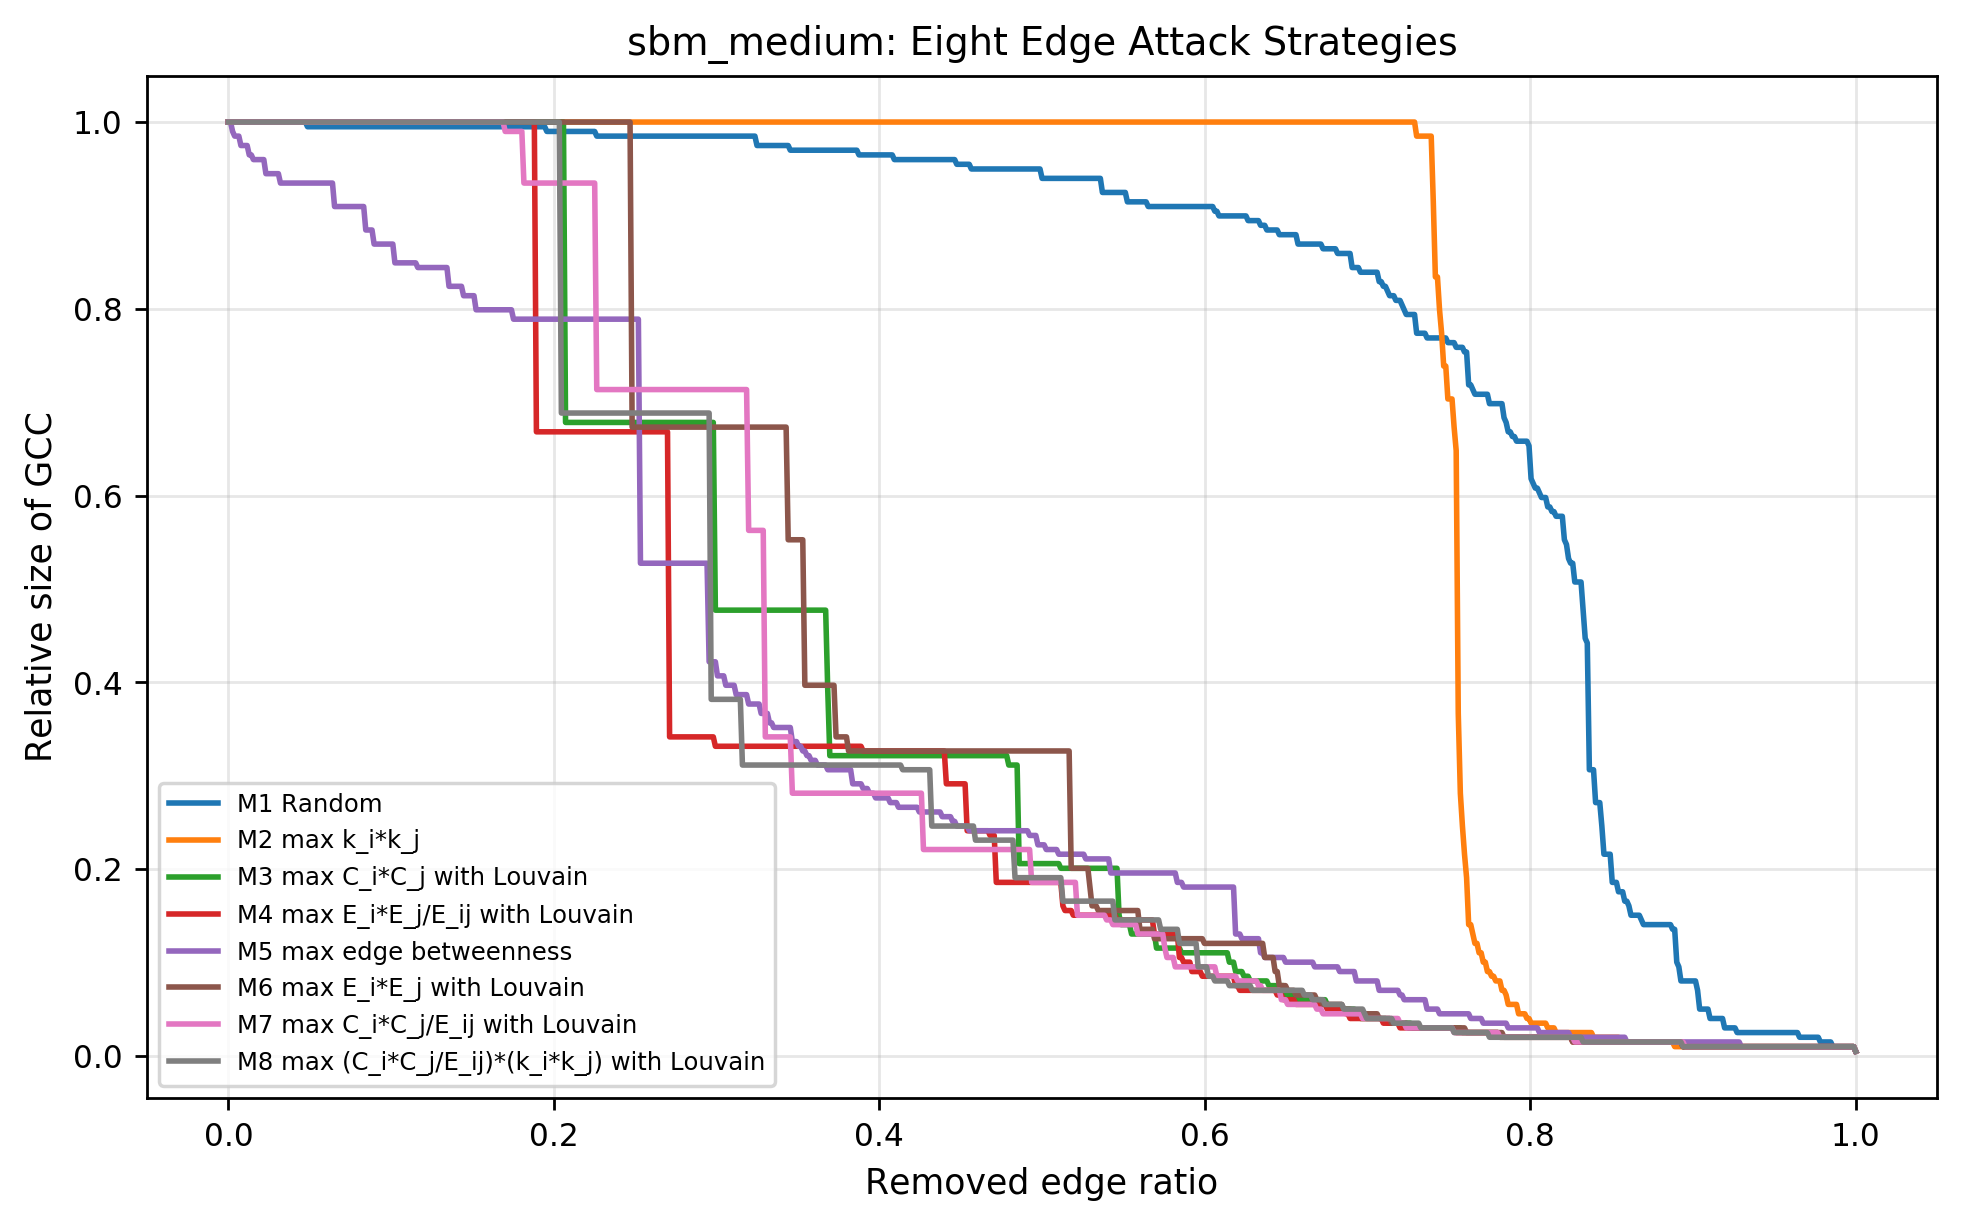

The file beside this chart, header and first rows:
method, network, removed_edges, remove_ratio, gcc_ratio, elapsed_seconds
M1 Random, sbm_medium, 0, 0, 1.0, 3.405
M1 Random, sbm_medium, 1, 0.001279, 1.0, 3.405
M1 Random, sbm_medium, 2, 0.002558, 1.0, 3.405
M1 Random, sbm_medium, 3, 0.003836, 1.0, 3.405
M1 Random, sbm_medium, 4, 0.005115, 1.0, 3.405
M1 Random, sbm_medium, 5, 0.006394, 1.0, 3.405
M1 Random, sbm_medium, 6, 0.007673, 1.0, 3.405
M1 Random, sbm_medium, 7, 0.008951, 1.0, 3.405
M1 Random, sbm_medium, 8, 0.01023, 1.0, 3.405
M1 Random, sbm_medium, 9, 0.01151, 1.0, 3.405
M1 Random, sbm_medium, 10, 0.01279, 1.0, 3.405
M1 Random, sbm_medium, 11, 0.01407, 1.0, 3.405
M1 Random, sbm_medium, 12, 0.01535, 1.0, 3.405
M1 Random, sbm_medium, 13, 0.01662, 1.0, 3.405
M1 Random, sbm_medium, 14, 0.0179, 1.0, 3.405
M1 Random, sbm_medium, 15, 0.01918, 1.0, 3.405
M1 Random, sbm_medium, 16, 0.02046, 1.0, 3.405
M1 Random, sbm_medium, 17, 0.02174, 1.0, 3.405
M1 Random, sbm_medium, 18, 0.02302, 1.0, 3.405
M1 Random, sbm_medium, 19, 0.0243, 1.0, 3.405
M1 Random, sbm_medium, 20, 0.02558, 1.0, 3.405
M1 Random, sbm_medium, 21, 0.02685, 1.0, 3.405
M1 Random, sbm_medium, 22, 0.02813, 1.0, 3.405
M1 Random, sbm_medium, 23, 0.02941, 1.0, 3.405
M1 Random, sbm_medium, 24, 0.03069, 1.0, 3.405
M1 Random, sbm_medium, 25, 0.03197, 1.0, 3.405
M1 Random, sbm_medium, 26, 0.03325, 1.0, 3.405
M1 Random, sbm_medium, 27, 0.03453, 1.0, 3.405
M1 Random, sbm_medium, 28, 0.03581, 1.0, 3.405
M1 Random, sbm_medium, 29, 0.03708, 1.0, 3.405
M1 Random, sbm_medium, 30, 0.03836, 1.0, 3.405
M1 Random, sbm_medium, 31, 0.03964, 1.0, 3.405
M1 Random, sbm_medium, 32, 0.04092, 1.0, 3.405
M1 Random, sbm_medium, 33, 0.0422, 1.0, 3.405
M1 Random, sbm_medium, 34, 0.04348, 1.0, 3.405
M1 Random, sbm_medium, 35, 0.04476, 1.0, 3.405
M1 Random, sbm_medium, 36, 0.04604, 1.0, 3.405
M1 Random, sbm_medium, 37, 0.04731, 1.0, 3.405
M1 Random, sbm_medium, 38, 0.04859, 0.995, 3.405
M1 Random, sbm_medium, 39, 0.04987, 0.995, 3.405
M1 Random, sbm_medium, 40, 0.05115, 0.995, 3.405
M1 Random, sbm_medium, 41, 0.05243, 0.995, 3.405
M1 Random, sbm_medium, 42, 0.05371, 0.995, 3.405
M1 Random, sbm_medium, 43, 0.05499, 0.995, 3.405
M1 Random, sbm_medium, 44, 0.05627, 0.995, 3.405
M1 Random, sbm_medium, 45, 0.05754, 0.995, 3.405
M1 Random, sbm_medium, 46, 0.05882, 0.995, 3.405
M1 Random, sbm_medium, 47, 0.0601, 0.995, 3.405
M1 Random, sbm_medium, 48, 0.06138, 0.995, 3.405
M1 Random, sbm_medium, 49, 0.06266, 0.995, 3.405
M1 Random, sbm_medium, 50, 0.06394, 0.995, 3.405
M1 Random, sbm_medium, 51, 0.06522, 0.995, 3.405
M1 Random, sbm_medium, 52, 0.0665, 0.995, 3.405
M1 Random, sbm_medium, 53, 0.06777, 0.995, 3.405
M1 Random, sbm_medium, 54, 0.06905, 0.995, 3.405
M1 Random, sbm_medium, 55, 0.07033, 0.995, 3.405
M1 Random, sbm_medium, 56, 0.07161, 0.995, 3.405
M1 Random, sbm_medium, 57, 0.07289, 0.995, 3.405
M1 Random, sbm_medium, 58, 0.07417, 0.995, 3.405
M1 Random, sbm_medium, 59, 0.07545, 0.995, 3.405
... 6,204 more rows
